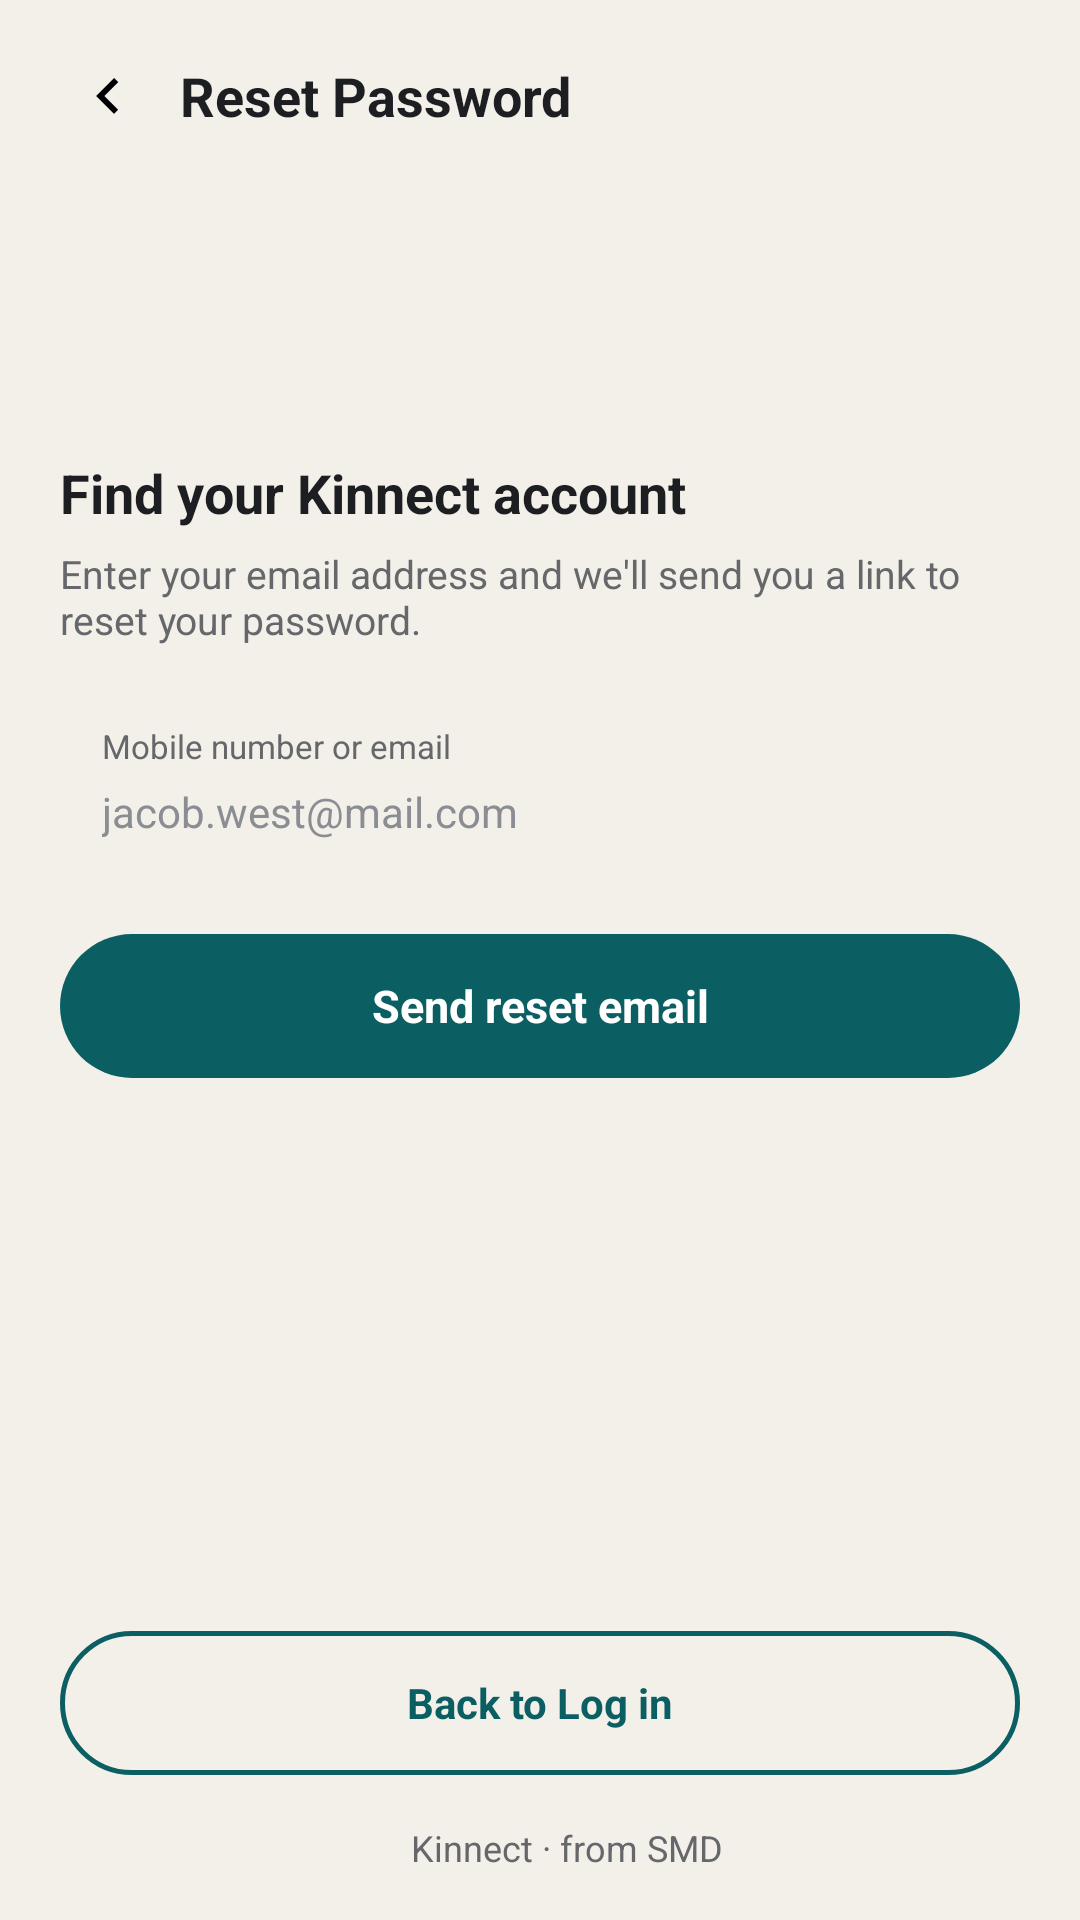

Layout XML and referenced resources for this Android screen:
<!-- AndroidManifest.xml: application theme Theme.Kinnect_0845_0638 -->
<!-- res/layout/forgotpassword_activity.xml -->
<?xml version="1.0" encoding="utf-8"?>
<LinearLayout xmlns:android="http://schemas.android.com/apk/res/android"
    android:layout_width="match_parent"
    android:layout_height="match_parent"
    android:background="#F3F0EA"
    android:orientation="vertical"
    android:paddingHorizontal="20dp"
    android:paddingTop="16dp"
    android:paddingBottom="16dp">

    
    <LinearLayout
        android:layout_width="match_parent"
        android:layout_height="wrap_content"
        android:gravity="center_vertical"
        android:orientation="horizontal">

        <ImageButton
            android:id="@+id/btnBack"
            android:layout_width="32dp"
            android:layout_height="32dp"
            android:background="@android:color/transparent"
            android:contentDescription="Back"
            android:padding="4dp"
            android:scaleType="fitCenter"
            android:src="@drawable/left_arrow" />

        <TextView
            android:layout_width="0dp"
            android:layout_height="wrap_content"
            android:layout_marginStart="8dp"
            android:layout_weight="1"
            android:text="Reset Password"
            android:textColor="#1C1E21"
            android:textSize="18sp"
            android:textStyle="bold" />

    </LinearLayout>

    
    <ImageView
        android:id="@+id/ivLogo"
        android:layout_width="64dp"
        android:layout_height="64dp"
        android:layout_gravity="center_horizontal"
        android:layout_marginTop="20dp"
        android:layout_marginBottom="20dp"
        android:contentDescription="Kinnect Logo"
        android:scaleType="fitCenter"
        android:src="@drawable/logo" />

    
    <LinearLayout
        android:layout_width="match_parent"
        android:layout_height="0dp"
        android:layout_weight="1"
        android:orientation="vertical">

        <TextView
            android:layout_width="match_parent"
            android:layout_height="wrap_content"
            android:layout_marginBottom="6dp"
            android:text="Find your Kinnect account"
            android:textColor="#1C1E21"
            android:textSize="18sp"
            android:textStyle="bold" />

        <TextView
            android:layout_width="match_parent"
            android:layout_height="wrap_content"
            android:layout_marginBottom="20dp"
            android:text="Enter your email address and we'll send you a link to reset your password."
            android:textColor="#65676B"
            android:textSize="13sp" />

        
        <LinearLayout
            android:layout_width="match_parent"
            android:layout_height="56dp"
            android:layout_marginBottom="20dp"
            android:background="@drawable/bg_rounded_card"
            android:orientation="vertical"
            android:paddingHorizontal="14dp"
            android:paddingVertical="6dp">

            <TextView
                android:layout_width="match_parent"
                android:layout_height="wrap_content"
                android:text="Mobile number or email"
                android:textColor="#65676B"
                android:textSize="11sp" />

            <EditText
                android:id="@+id/etResetEmail"
                android:layout_width="match_parent"
                android:layout_height="match_parent"
                android:background="@null"
                android:gravity="center_vertical"
                android:hint="jacob.west@mail.com"
                android:inputType="textEmailAddress"
                android:textColor="#1C1E21"
                android:textColorHint="#8A8D91"
                android:textSize="14sp" />

        </LinearLayout>

        
        <TextView
            android:id="@+id/btnSendResetEmail"
            android:layout_width="match_parent"
            android:layout_height="48dp"
            android:background="@drawable/bg_button_teal"
            android:gravity="center"
            android:text="Send reset email"
            android:textColor="@android:color/white"
            android:textSize="15sp"
            android:textStyle="bold" />

    </LinearLayout>

    
    <LinearLayout
        android:layout_width="match_parent"
        android:layout_height="wrap_content"
        android:gravity="center_horizontal"
        android:orientation="vertical">

        <TextView
            android:id="@+id/btnBackToLogin"
            android:layout_width="match_parent"
            android:layout_height="48dp"
            android:layout_marginBottom="16dp"
            android:background="@drawable/bg_button_outline"
            android:gravity="center"
            android:text="Back to Log in"
            android:textColor="#0B5F63"
            android:textSize="14sp"
            android:textStyle="bold" />

        <LinearLayout
            android:layout_width="wrap_content"
            android:layout_height="wrap_content"
            android:gravity="center"
            android:orientation="horizontal">

            <ImageView
                android:layout_width="14dp"
                android:layout_height="14dp"
                android:layout_marginEnd="4dp"
                android:contentDescription="App Icon"
                android:src="@drawable/logo" />

            <TextView
                android:layout_width="wrap_content"
                android:layout_height="wrap_content"
                android:text="Kinnect · from SMD"
                android:textColor="#65676B"
                android:textSize="12sp" />

        </LinearLayout>

    </LinearLayout>

</LinearLayout>
<!-- resources referenced by this layout -->
<resources>
  <!-- drawable bg_button_outline (drawable) -->
  <?xml version="1.0" encoding="utf-8"?>
  <shape xmlns:android="http://schemas.android.com/apk/res/android">
      <solid android:color="@android:color/transparent" />
      <stroke android:width="1.5dp" android:color="#0B5F63" />
      <corners android:radius="24dp" />
  </shape>
  <!-- drawable bg_button_teal (drawable) -->
  <?xml version="1.0" encoding="utf-8"?>
  <shape xmlns:android="http://schemas.android.com/apk/res/android">
      <solid android:color="#0B5F63" />
      <corners android:radius="24dp" />
  </shape>
  <!-- drawable left_arrow (drawable) -->
  <vector xmlns:android="http://schemas.android.com/apk/res/android" android:autoMirrored="true" android:height="20dp" android:tint="#000000" android:viewportHeight="24" android:viewportWidth="24" android:width="20dp">
        
      <path android:fillColor="@android:color/white" android:pathData="M15.41,16.59L10.83,12l4.58,-4.59L14,6l-6,6 6,6 1.41,-1.41z"/>
      
  </vector>
  <style name="Theme.Kinnect_0845_0638" parent="Base.Theme.Kinnect_0845_0638" />
  <style name="Base.Theme.Kinnect_0845_0638" parent="Theme.Material3.DayNight.NoActionBar">
          
          
      </style>
</resources>
